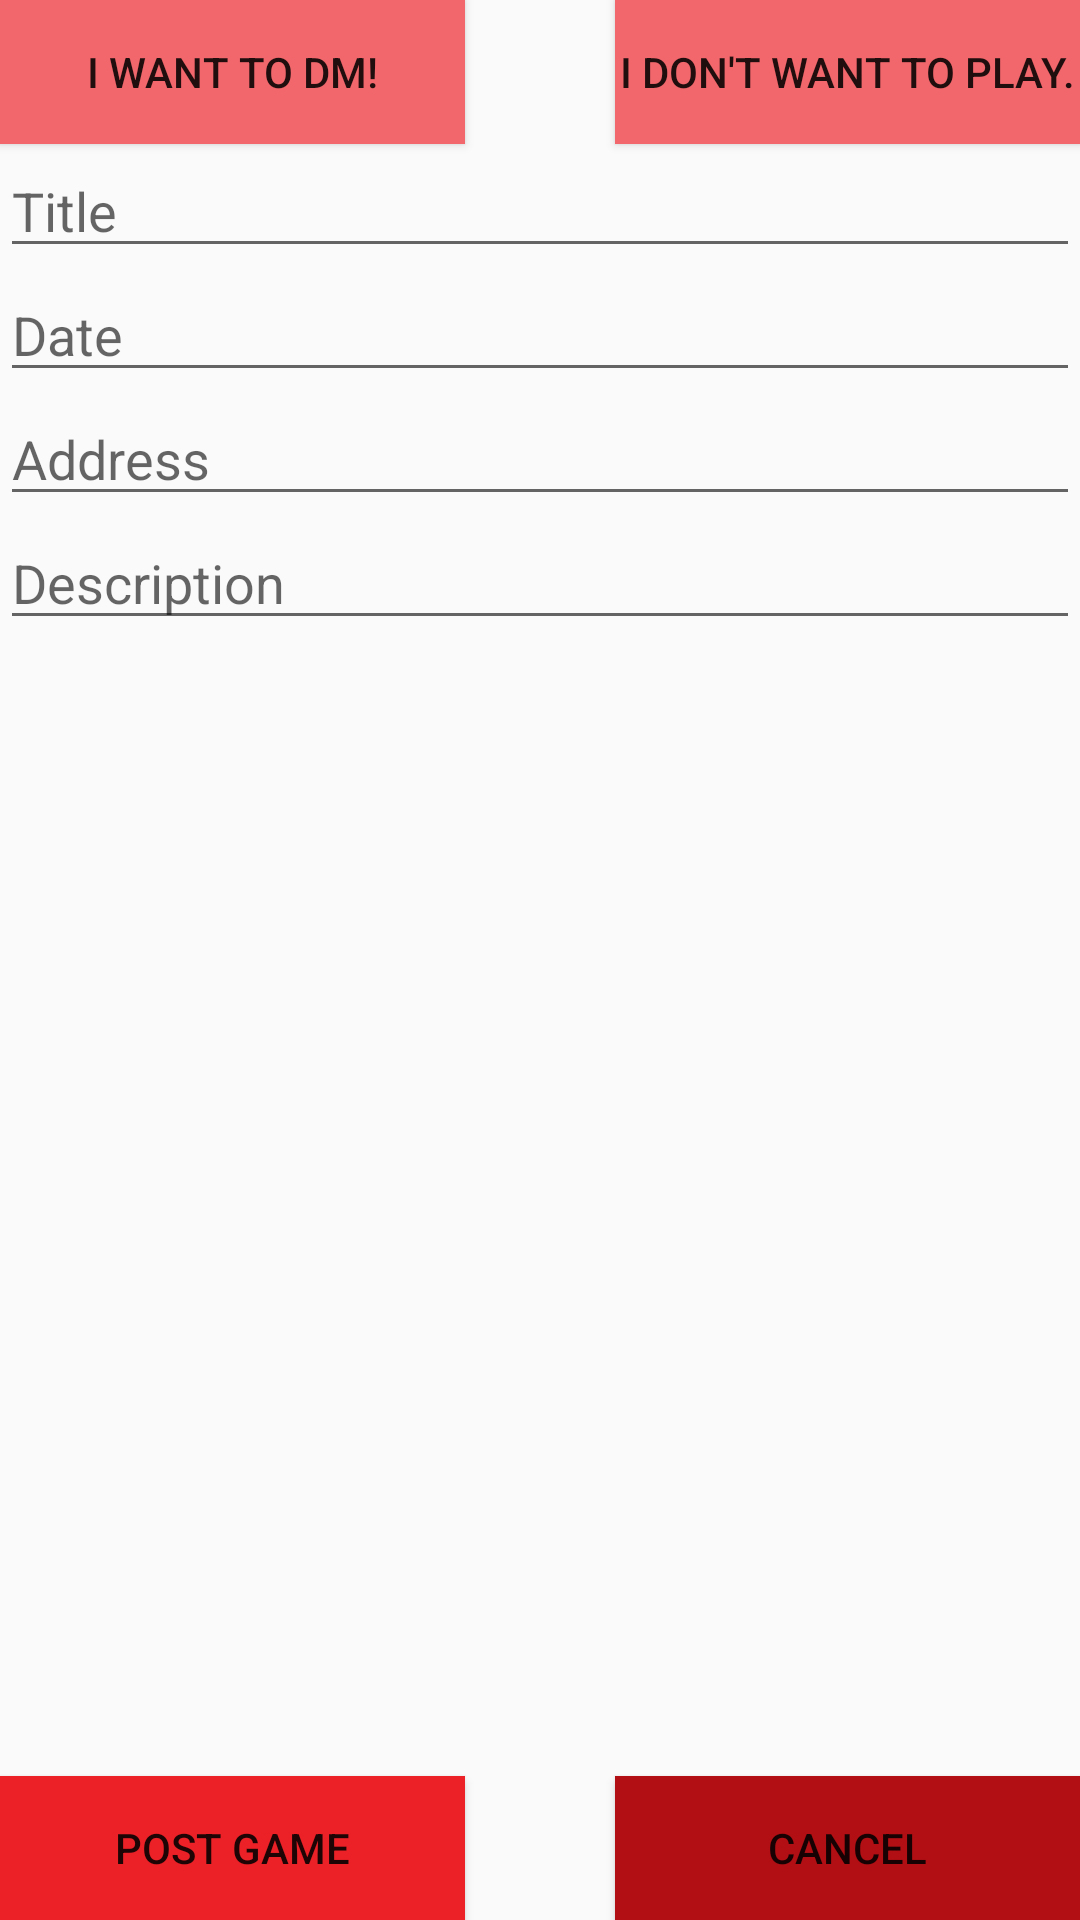

This screen was rendered from an Android layout file. Write that file and the resources it references.
<!-- AndroidManifest.xml: application theme AppTheme -->
<!-- res/layout/activity_host_game.xml -->
<?xml version="1.0" encoding="utf-8"?>
<RelativeLayout xmlns:android="http://schemas.android.com/apk/res/android"
    xmlns:tools="http://schemas.android.com/tools"
    android:id="@+id/activity_host_game"
    android:layout_width="match_parent"
    android:layout_height="match_parent"
    tools:context=".ui.HostGameActivity">

    <ToggleButton
        android:layout_width="match_parent"
        android:layout_height="wrap_content"
        android:text="New ToggleButton"
        android:id="@+id/toggleButton_DM"
        android:layout_alignParentTop="true"
        android:layout_alignParentRight="false"
        android:layout_alignParentEnd="false"
        android:layout_marginEnd="205dp"
        android:layout_alignParentStart="true"
        android:textOn="I want to DM!"
        android:textOff="I don&apos;t want to DM."
        android:checked="true"
        android:background="@color/colorPrimaryLight"
        android:layout_alignParentLeft="true"
        android:layout_marginRight="205dp" />

    <ToggleButton
        android:layout_width="match_parent"
        android:layout_height="wrap_content"
        android:text="New ToggleButton"
        android:id="@+id/toggleButton_Play"
        android:layout_alignParentLeft="false"
        android:layout_alignParentStart="false"
        android:layout_marginStart="205dp"
        android:layout_alignParentEnd="true"
        android:textOff="I don&apos;t want to play."
        android:textOn="I want to play!"
        android:background="@color/colorPrimaryLight"
        android:layout_alignParentTop="true"
        android:layout_alignParentRight="true"
        android:layout_marginLeft="205dp"
        android:checked="false" />

    <EditText
        android:layout_width="match_parent"
        android:layout_height="wrap_content"
        android:inputType="textPersonName"
        android:ems="10"
        android:layout_below="@+id/toggleButton_DM"
        android:layout_alignParentLeft="true"
        android:layout_alignParentStart="true"
        android:id="@+id/editText_title"
        android:hint="Title" />

    <Button
        android:text="Post Game"
        android:layout_width="match_parent"
        android:layout_height="wrap_content"
        android:id="@+id/button_postGame"
        android:layout_alignParentBottom="true"
        android:layout_alignParentLeft="true"
        android:layout_alignParentStart="true"
        android:background="@color/colorPrimary"
        android:layout_marginEnd="205dp"
        android:layout_marginRight="205dp" />

    <Button
        android:text="Cancel"
        android:layout_width="match_parent"
        android:layout_height="wrap_content"
        android:id="@+id/button_cancel"
        android:layout_alignParentBottom="true"
        android:layout_alignParentRight="true"
        android:layout_alignParentEnd="true"
        android:background="@color/colorPrimaryDark"
        android:layout_marginStart="205dp"
        android:layout_marginLeft="205dp" />

    <EditText
        android:layout_width="match_parent"
        android:layout_height="wrap_content"
        android:inputType="date"
        android:ems="10"
        android:id="@+id/editText_date"
        android:hint="Date"
        android:layout_below="@+id/editText_title"
        android:layout_alignParentLeft="true"
        android:layout_alignParentStart="true" />

    <EditText
        android:layout_width="match_parent"
        android:layout_height="wrap_content"
        android:inputType="textPostalAddress"
        android:ems="10"
        android:id="@+id/editText_address"
        android:hint="Address"
        android:layout_below="@+id/editText_date"
        android:layout_alignParentLeft="true"
        android:layout_alignParentStart="true" />

    <EditText
        android:layout_width="match_parent"
        android:layout_height="wrap_content"
        android:inputType="textPersonName"
        android:ems="10"
        android:id="@+id/editText_description"
        android:hint="Description"
        android:layout_below="@+id/editText_address"
        android:layout_alignParentLeft="true"
        android:layout_alignParentStart="true" />

</RelativeLayout>
<!-- resources referenced by this layout -->
<resources>
  <color name="colorPrimary">#ec2127</color>
  <color name="colorPrimaryDark">#b10f14</color>
  <color name="colorPrimaryLight">#f2676c</color>
  <style name="AppTheme" parent="Theme.AppCompat.Light.DarkActionBar">
          
          <item name="colorPrimary">@color/colorPrimary</item>
          <item name="colorPrimaryDark">@color/colorPrimaryDark</item>
          
          <item name="colorAccent">@color/colorAccent</item>
          
          
          
          
      </style>
  <color name="colorAccent">#21ECE6</color>
</resources>
